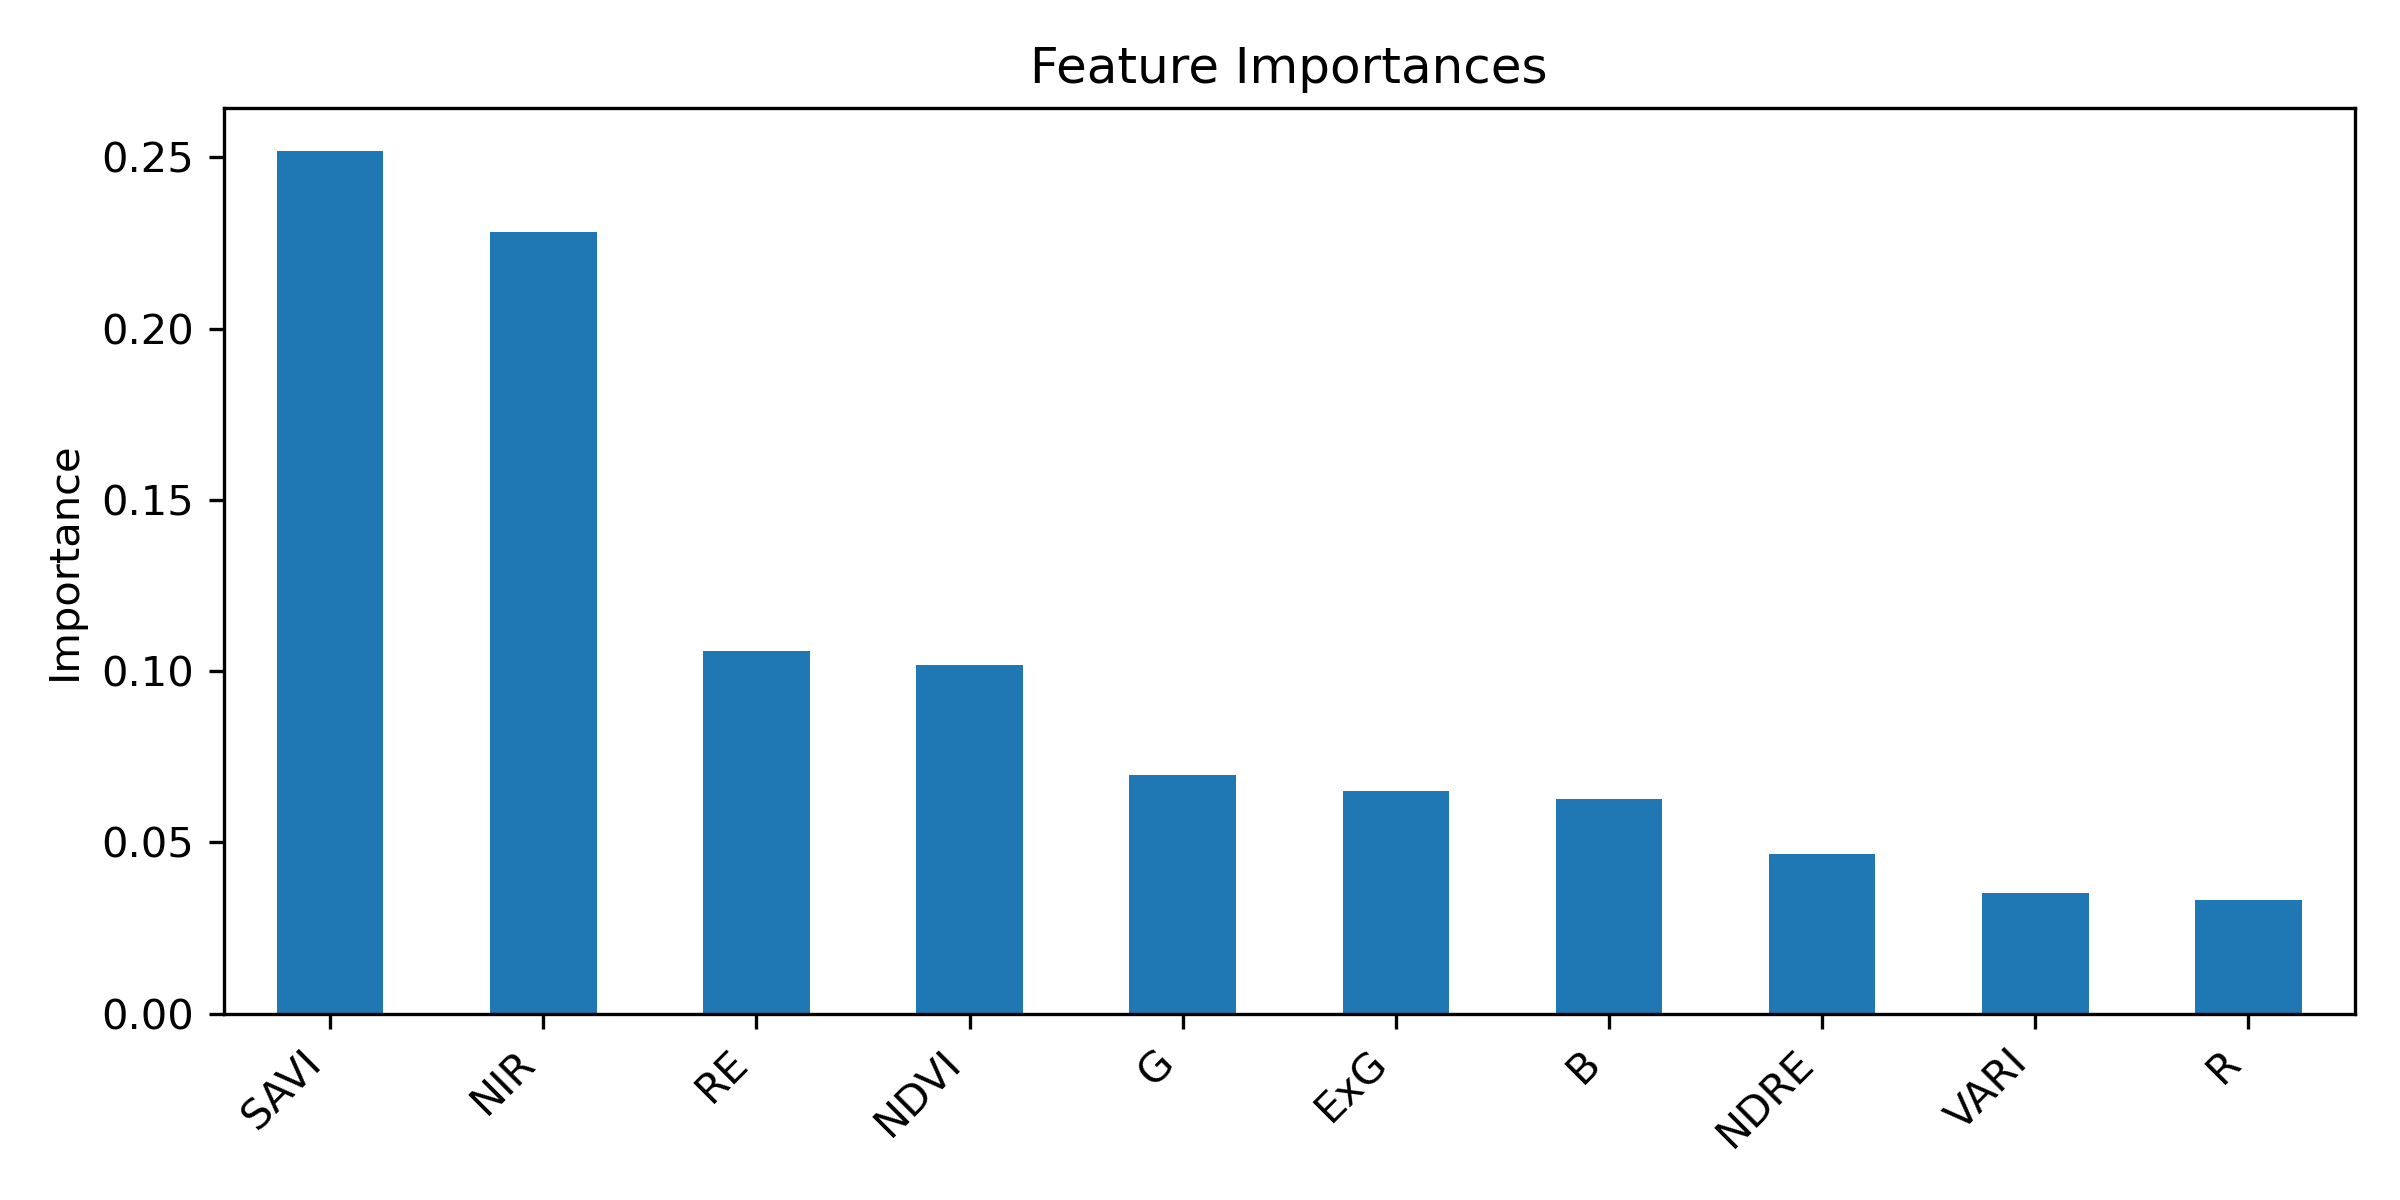

Data behind this chart, as committed beside it:
, importance
SAVI, 0.2519
NIR, 0.2281
RE, 0.106
NDVI, 0.1018
G, 0.06958
ExG, 0.06495
B, 0.06269
NDRE, 0.04655
VARI, 0.03528
R, 0.03323
